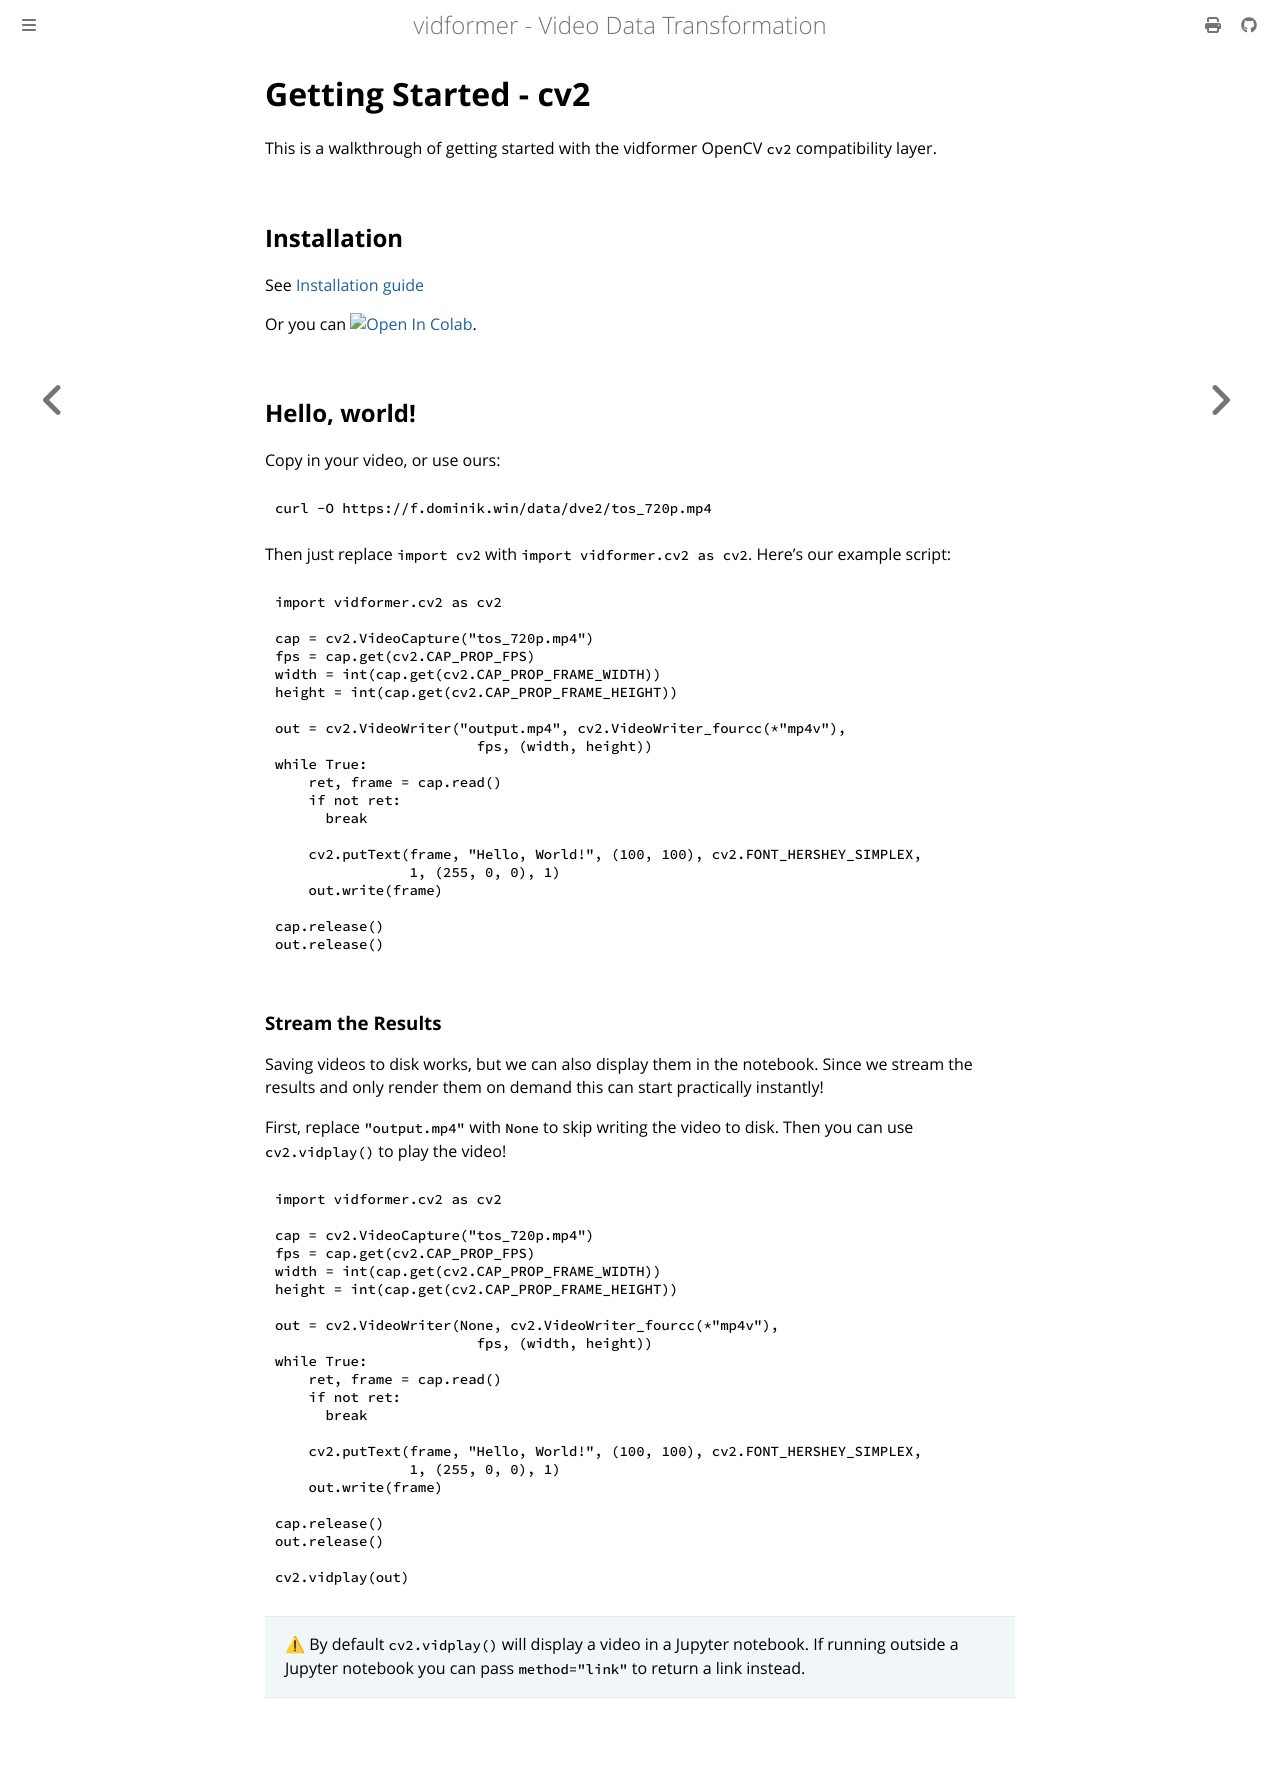

repository: ixlab/vidformer · page: docs/getting-started-cv2.html · generator: mdbook

# Getting Started - cv2

This is a walkthrough of getting started with the vidformer OpenCV `cv2` compatibility layer.

## Installation

See [Installation guide](./install.md)

Or you can [![Open In Colab](https://colab.research.google.com/assets/colab-badge.svg)](https://colab.research.google.com/github/ixlab/vidformer/blob/main/misc/Colab_Vidformer.ipynb).

## Hello, world!

Copy in your video, or use ours:

```bash
curl -O https://f.dominik.win/data/dve2/tos_720p.mp4
```

Then just replace `import cv2` with `import vidformer.cv2 as cv2`.
Here's our example script:

```python
import vidformer.cv2 as cv2

cap = cv2.VideoCapture("tos_720p.mp4")
fps = cap.get(cv2.CAP_PROP_FPS)
width = int(cap.get(cv2.CAP_PROP_FRAME_WIDTH))
height = int(cap.get(cv2.CAP_PROP_FRAME_HEIGHT))

out = cv2.VideoWriter("output.mp4", cv2.VideoWriter_fourcc(*"mp4v"),
                        fps, (width, height))
while True:
    ret, frame = cap.read()
    if not ret:
      break

    cv2.putText(frame, "Hello, World!", (100, 100), cv2.FONT_HERSHEY_SIMPLEX,
                1, (255, 0, 0), 1)
    out.write(frame)

cap.release()
out.release()
```

### Stream the Results

Saving videos to disk works, but we can also display them in the notebook.
Since we stream the results and only render them on demand this can start practically instantly!

First, replace `"output.mp4"` with `None` to skip writing the video to disk.
Then you can use `cv2.vidplay()` to play the video!

```python
import vidformer.cv2 as cv2

cap = cv2.VideoCapture("tos_720p.mp4")
fps = cap.get(cv2.CAP_PROP_FPS)
width = int(cap.get(cv2.CAP_PROP_FRAME_WIDTH))
height = int(cap.get(cv2.CAP_PROP_FRAME_HEIGHT))

out = cv2.VideoWriter(None, cv2.VideoWriter_fourcc(*"mp4v"),
                        fps, (width, height))
while True:
    ret, frame = cap.read()
    if not ret:
      break

    cv2.putText(frame, "Hello, World!", (100, 100), cv2.FONT_HERSHEY_SIMPLEX,
                1, (255, 0, 0), 1)
    out.write(frame)

cap.release()
out.release()

cv2.vidplay(out)
```

> ⚠ By default `cv2.vidplay()` will display a video in a Jupyter notebook. If running outside a Jupyter notebook you can pass `method="link"` to return a link instead.
